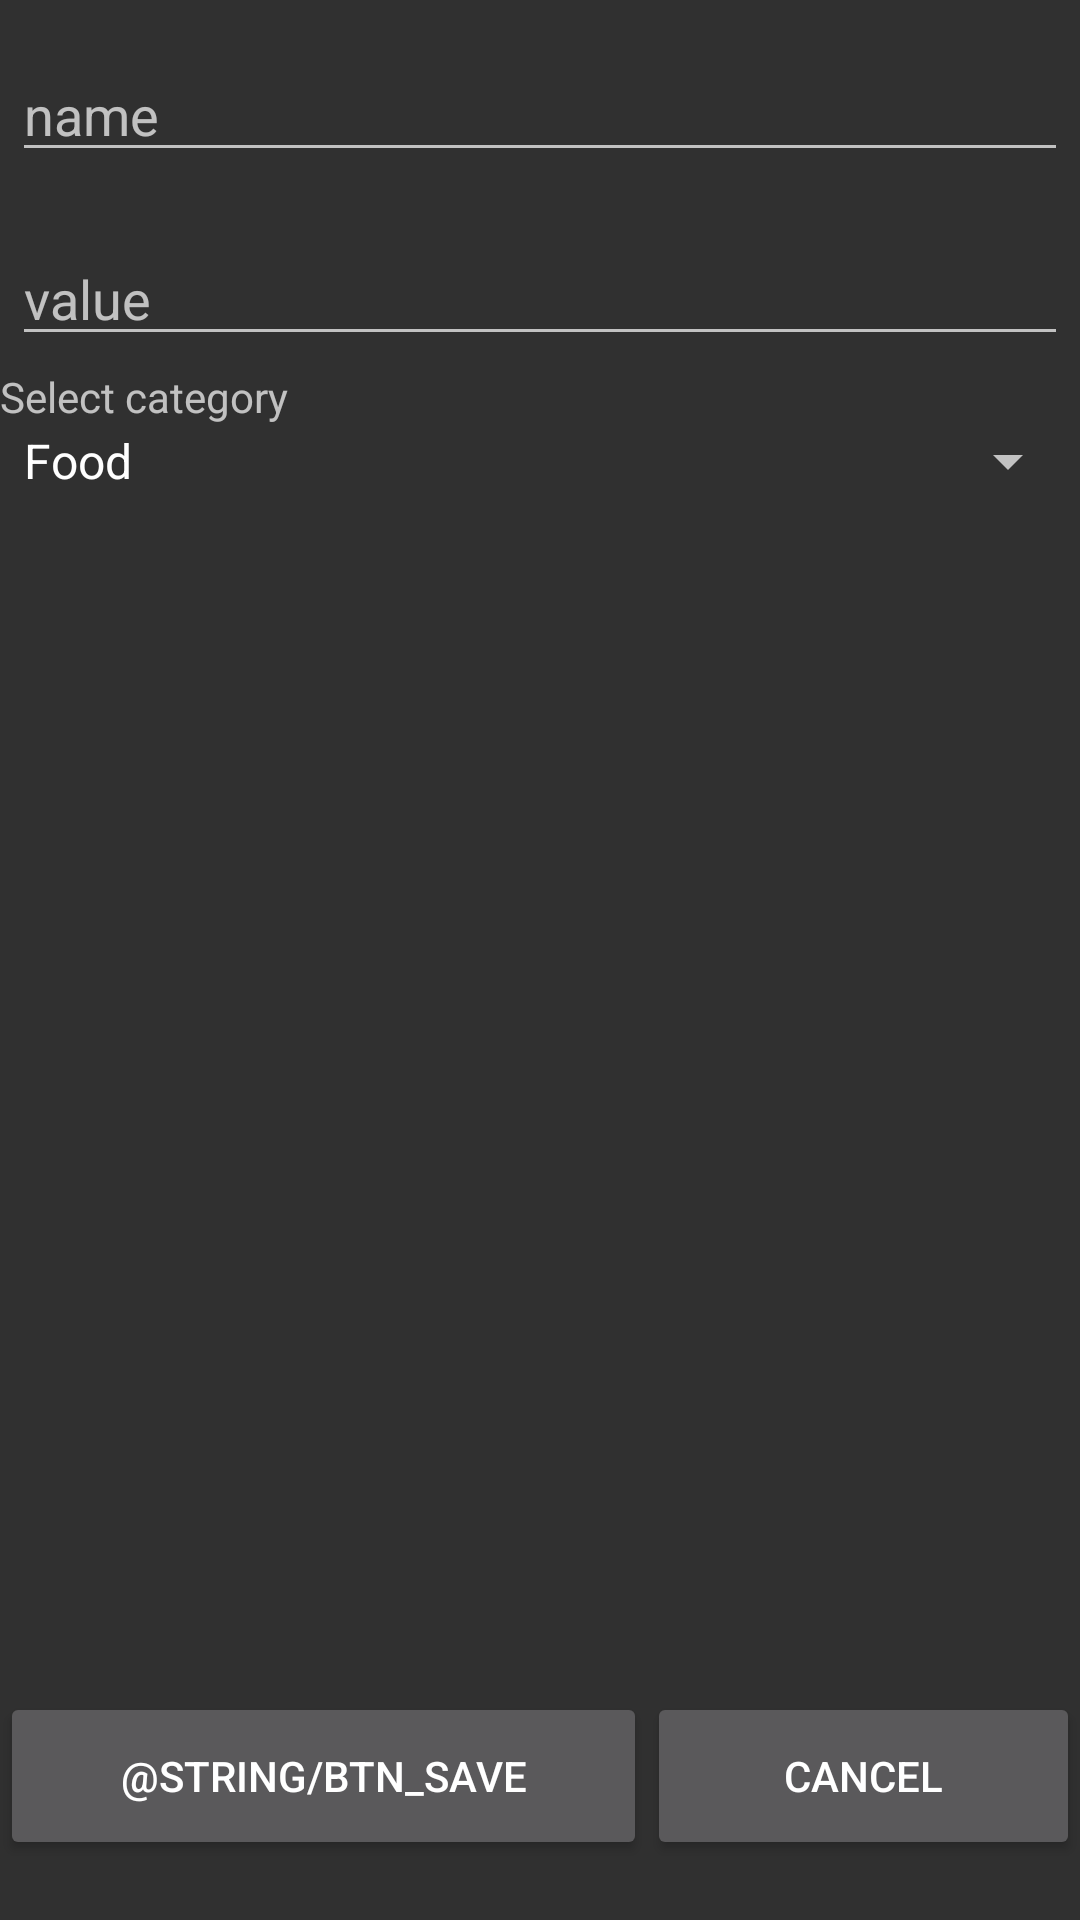

This screen was rendered from an Android layout file. Write that file and the resources it references.
<!-- AndroidManifest.xml: application theme AppTheme -->
<!-- res/layout/activity_transaction.xml -->
<?xml version="1.0" encoding="utf-8"?>
<RelativeLayout xmlns:android="http://schemas.android.com/apk/res/android"
	android:orientation="vertical"
	android:layout_width="fill_parent"
	android:layout_height="fill_parent"	>

	<LinearLayout xmlns:android="http://schemas.android.com/apk/res/android"
		android:orientation="vertical"
		android:layout_width="fill_parent"
		android:layout_height="fill_parent">


		<EditText
			android:id="@+id/transactionName"
			android:layout_width="match_parent"
			android:layout_height="wrap_content"
			android:layout_marginTop="16dp"
			android:layout_marginLeft="4dp"
			android:layout_marginRight="4dp"
			android:layout_marginBottom="4dp"
			android:hint="@string/hint_transaction_name"/>

		<EditText
			android:id="@+id/transactionValue"
			android:layout_width="match_parent"
			android:layout_height="wrap_content"
			android:inputType="numberSigned"
			android:layout_marginTop="16dp"
			android:layout_marginLeft="4dp"
			android:layout_marginRight="4dp"
			android:layout_marginBottom="4dp"
			android:hint="@string/hint_transaction_value"/>

		<TextView
			android:layout_width="wrap_content"
			android:layout_height="wrap_content"
			android:text="@string/choose_category"
			/>

		<Spinner
			android:id="@+id/categories_spinner"
			android:layout_width="fill_parent"
			android:layout_height="wrap_content"
			android:drawSelectorOnTop="true"
			android:entries="@array/categories_array"/>


	</LinearLayout>

	<LinearLayout
		android:orientation="horizontal"
		android:layout_width="fill_parent"
		android:layout_height="wrap_content"
		android:layout_alignParentBottom="true"
		android:layout_marginBottom="20dp">

		<Button
			android:id="@+id/saveBtn"
			android:layout_width="wrap_content"
			android:layout_height="56dp"
			android:layout_weight="1"
			android:text="@string/btn_save"/>

		<Button
			android:id="@+id/cancelBtn"
			android:layout_width="wrap_content"
			android:layout_height="56dp"
			android:layout_weight="1"
			android:text="@string/cancel"/>

	</LinearLayout>

</RelativeLayout>
<!-- resources referenced by this layout -->
<resources>
  <string-array name="categories_array">
  		<item>Food</item>
  		<item>Clothing</item>
  		<item>Fuel</item>
  		<item>Drinks</item>
  	</string-array>
  <string name="cancel">Cancel</string>
  <string name="choose_category">Select category</string>
  <string name="hint_transaction_name">name</string>
  <string name="hint_transaction_value">value</string>
  <style name="AppTheme" parent="AppBaseTheme">
          
       	
      </style>
  <style name="AppBaseTheme" parent="android:Theme.Holo">
          
      </style>
</resources>
